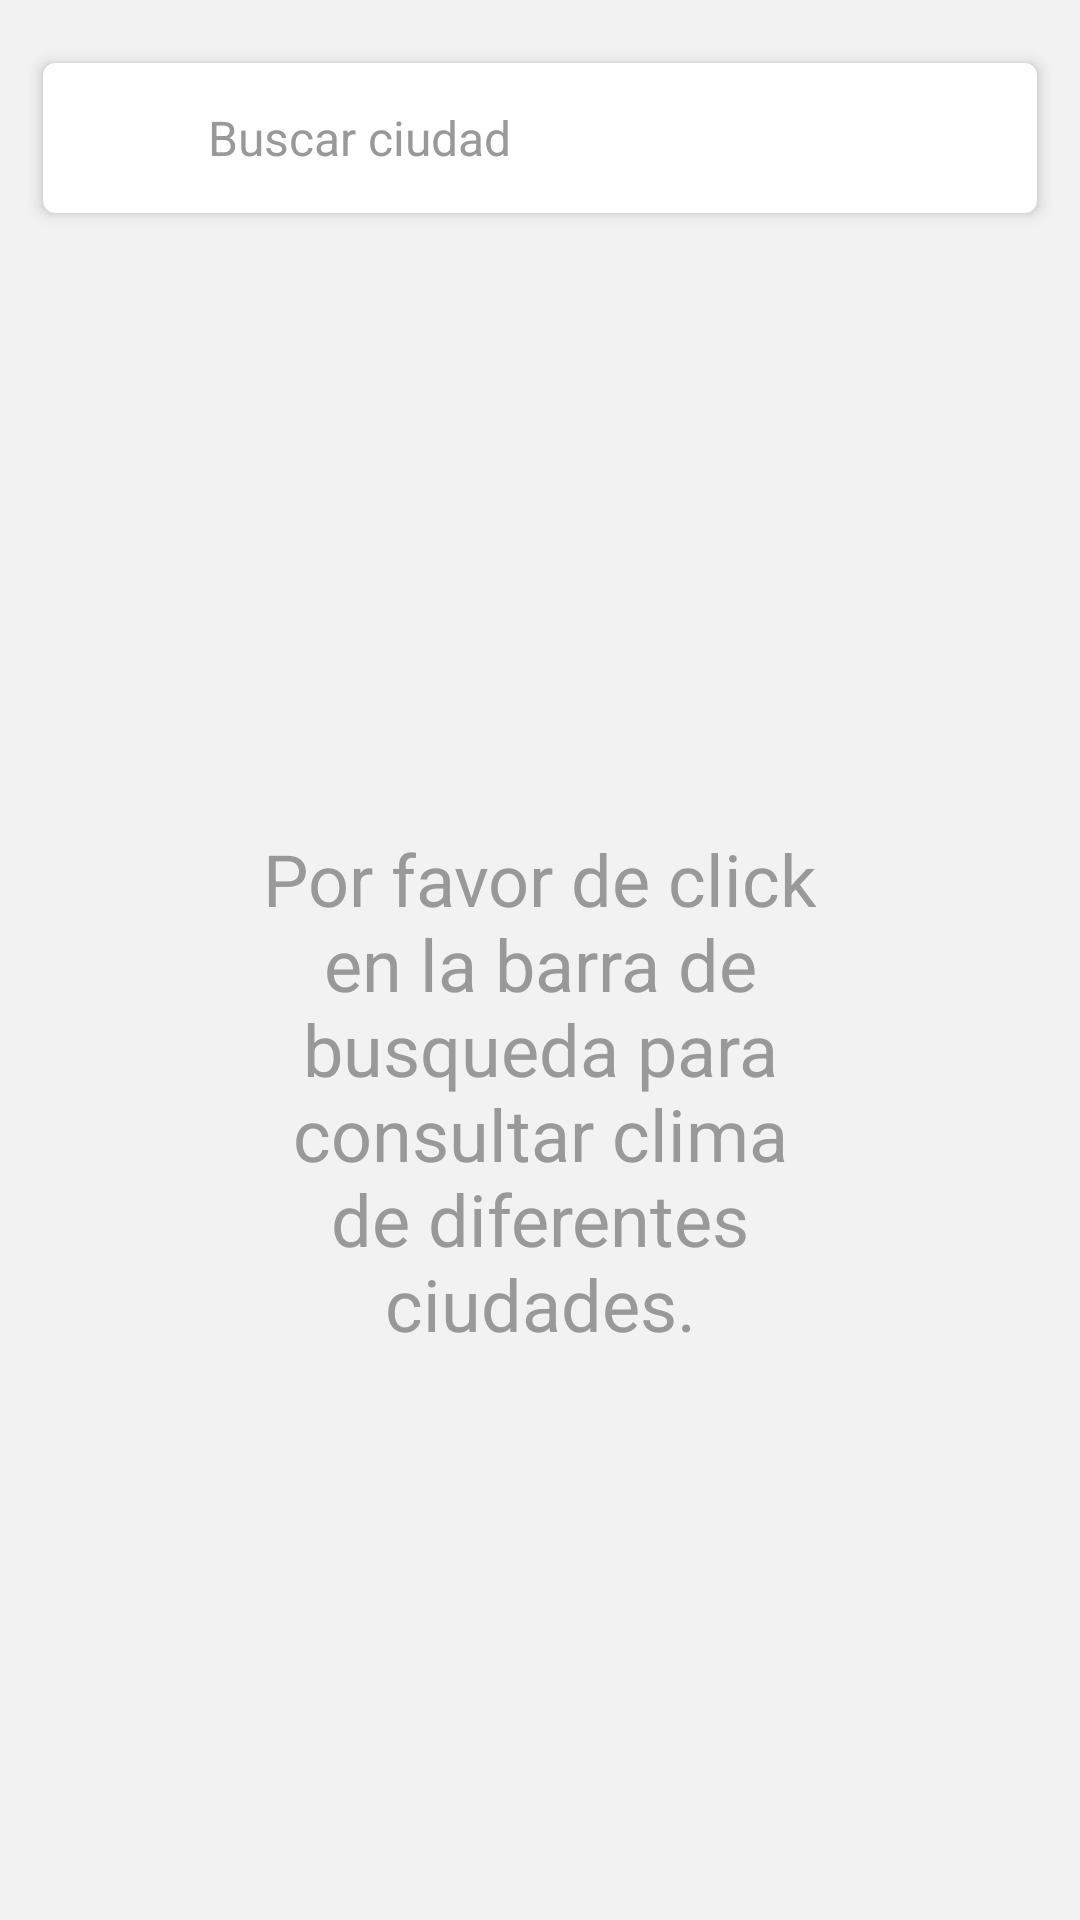

Layout XML and referenced resources for this Android screen:
<!-- AndroidManifest.xml: application theme Theme.FinancieraOh -->
<!-- res/layout/fragment_main.xml -->
<?xml version="1.0" encoding="utf-8"?>
<LinearLayout xmlns:android="http://schemas.android.com/apk/res/android"
    xmlns:app="http://schemas.android.com/apk/res-auto"
    xmlns:tools="http://schemas.android.com/tools"
    android:id="@+id/main"
    android:layout_width="match_parent"
    android:layout_height="match_parent"
    android:background="@color/grey_5"
    android:fitsSystemWindows="true"
    android:orientation="vertical"
    tools:context=".ui.main.MainFragment">

    <androidx.cardview.widget.CardView
        android:id="@+id/search_bar"
        android:layout_width="match_parent"
        android:layout_height="wrap_content"
        android:layout_marginLeft="@dimen/spacing_middle"
        android:layout_marginTop="@dimen/spacing_large"
        android:layout_marginRight="@dimen/spacing_middle"
        android:layout_marginBottom="@dimen/spacing_middle"
        android:clipToPadding="false"
        app:cardBackgroundColor="@android:color/white"
        app:cardCornerRadius="4dp"
        app:cardElevation="3dp"
        app:cardUseCompatPadding="true">

        <LinearLayout
            android:id="@+id/lyt_content"
            android:layout_width="match_parent"
            android:layout_height="match_parent"
            android:background="?attr/selectableItemBackground"
            android:clickable="true"
            android:gravity="center_vertical"
            android:orientation="horizontal"
            android:focusable="true">

            <View
                android:layout_width="@dimen/spacing_medium"
                android:layout_height="0dp" />

            <ImageButton
                android:id="@+id/bt_search"
                android:layout_width="@dimen/spacing_xxlarge"
                android:layout_height="@dimen/spacing_xxlarge"
                android:background="?attr/selectableItemBackgroundBorderless"
                app:tint="@color/grey_40"
                app:srcCompat="@drawable/ic_search"
                android:contentDescription="@string/search" />

            <TextView
                android:id="@+id/search_text"
                android:layout_width="wrap_content"
                android:layout_height="wrap_content"
                android:gravity="center_vertical"
                android:text="@string/search"
                android:textAppearance="@style/Base.TextAppearance.AppCompat.Subhead"
                android:textColor="@color/grey_40" />

            <View
                android:layout_width="0dp"
                android:layout_height="0dp"
                android:layout_weight="1" />

        </LinearLayout>

    </androidx.cardview.widget.CardView>

    <androidx.constraintlayout.widget.ConstraintLayout
        android:layout_width="match_parent"
        android:layout_height="match_parent">

        <androidx.recyclerview.widget.RecyclerView
            android:id="@+id/cities"
            android:layout_width="match_parent"
            android:layout_height="match_parent"
            android:visibility="gone"
            app:layout_constraintBottom_toBottomOf="parent"
            app:layout_constraintEnd_toEndOf="parent"
            app:layout_constraintStart_toStartOf="parent"
            app:layout_constraintTop_toTopOf="parent"
            tools:itemCount="3"
            tools:listitem="@layout/card_view_city_weather" />

        <LinearLayout
            android:id="@+id/empty"
            android:layout_width="wrap_content"
            android:layout_height="wrap_content"
            android:layout_centerInParent="true"
            android:visibility="visible"
            app:layout_constraintBottom_toBottomOf="parent"
            app:layout_constraintEnd_toEndOf="parent"
            app:layout_constraintStart_toStartOf="parent"
            app:layout_constraintTop_toTopOf="parent">

            <TextView
                android:layout_width="200dp"
                android:layout_height="wrap_content"
                android:gravity="center"
                android:text="@string/no_favorite_cities"
                android:textAppearance="@style/TextAppearance.AppCompat.Headline"
                android:textColor="@color/grey_40" />
        </LinearLayout>
    </androidx.constraintlayout.widget.ConstraintLayout>

</LinearLayout>
<!-- res/layout/card_view_city_weather.xml (included above) -->
<?xml version="1.0" encoding="utf-8"?>
<androidx.constraintlayout.widget.ConstraintLayout
    xmlns:android="http://schemas.android.com/apk/res/android"
    xmlns:app="http://schemas.android.com/apk/res-auto"
    android:layout_width="match_parent"
    android:layout_height="wrap_content">

    <TextView
        android:id="@+id/name_city"
        android:layout_width="0dp"
        android:layout_height="match_parent"
        android:layout_marginStart="16dp"
        android:layout_marginTop="8dp"
        android:layout_marginEnd="16dp"
        android:text="Guayaquil"
        android:textColor="@color/black"
        android:textSize="24sp"
        app:layout_constraintEnd_toStartOf="@+id/img_weather"
        app:layout_constraintStart_toStartOf="parent"
        app:layout_constraintTop_toTopOf="parent" />

    <ImageView
        android:id="@+id/img_weather"
        android:layout_width="80dp"
        android:layout_height="80dp"
        android:layout_marginEnd="16dp"
        app:layout_constraintBottom_toBottomOf="parent"
        app:layout_constraintEnd_toEndOf="parent"
        app:layout_constraintTop_toTopOf="parent" />

    <TextView
        android:id="@+id/description"
        android:layout_width="0dp"
        android:layout_height="wrap_content"
        android:layout_marginStart="16dp"
        android:layout_marginTop="2dp"
        android:layout_marginEnd="16dp"
        android:text="descripcion del clima"
        android:textColor="@color/grey_40"
        app:layout_constraintEnd_toStartOf="@+id/img_weather"
        app:layout_constraintStart_toStartOf="parent"
        app:layout_constraintTop_toBottomOf="@+id/name_city" />

    <TextView
        android:id="@+id/text_temp"
        android:layout_width="wrap_content"
        android:layout_height="wrap_content"
        android:layout_marginTop="8dp"
        android:textColor="@color/grey_40"
        android:text="@string/temperatura"
        app:layout_constraintStart_toStartOf="@+id/description"
        app:layout_constraintTop_toBottomOf="@+id/description" />

    <TextView
        android:id="@+id/temp"
        android:layout_width="wrap_content"
        android:layout_height="wrap_content"
        android:text="@string/temperatura"
        android:textColor="@color/grey_40"
        app:layout_constraintBottom_toBottomOf="@+id/text_temp"
        app:layout_constraintEnd_toEndOf="@+id/app_temp"
        app:layout_constraintStart_toStartOf="@+id/app_temp"
        app:layout_constraintTop_toTopOf="@+id/text_temp" />

    <TextView
        android:id="@+id/text_app_temp"
        android:layout_width="wrap_content"
        android:layout_height="wrap_content"
        android:layout_marginTop="8dp"
        android:layout_marginBottom="8dp"
        android:text="@string/temperatura_app"
        android:textColor="@color/grey_40"
        app:layout_constraintBottom_toBottomOf="parent"
        app:layout_constraintStart_toStartOf="@+id/text_temp"
        app:layout_constraintTop_toBottomOf="@+id/text_temp" />

    <TextView
        android:id="@+id/app_temp"
        android:layout_width="wrap_content"
        android:layout_height="wrap_content"
        android:layout_marginStart="8dp"
        android:text="@string/temperatura"
        android:textColor="@color/grey_40"
        app:layout_constraintBottom_toBottomOf="@+id/text_app_temp"
        app:layout_constraintStart_toEndOf="@+id/text_app_temp"
        app:layout_constraintTop_toTopOf="@+id/text_app_temp" />

    <View
        android:id="@+id/line"
        android:layout_width="match_parent"
        android:layout_height="1px"
        android:layout_marginBottom="1dp"
        android:background="@color/grey_40"
        app:layout_constraintBottom_toBottomOf="parent"
        app:layout_constraintEnd_toEndOf="parent"
        app:layout_constraintStart_toStartOf="parent" />

</androidx.constraintlayout.widget.ConstraintLayout>
<!-- resources referenced by this layout -->
<resources>
  <color name="black">#FF000000</color>
  <color name="grey_40">#999999</color>
  <color name="grey_5">#f2f2f2</color>
  <dimen name="spacing_large">15dp</dimen>
  <dimen name="spacing_medium">5dp</dimen>
  <dimen name="spacing_middle">10dp</dimen>
  <dimen name="spacing_xxlarge">50dp</dimen>
  <string name="no_favorite_cities">Por favor de click en la barra de busqueda para consultar clima de diferentes ciudades.</string>
  <string name="search">Buscar ciudad</string>
  <string name="temperatura">Temperatura</string>
  <string name="temperatura_app">Sensación térmica</string>
  <style name="Theme.FinancieraOh" parent="Theme.MaterialComponents.DayNight.DarkActionBar">
          
          <item name="colorPrimary">@color/purple_500</item>
          <item name="colorPrimaryVariant">@color/purple_700</item>
          <item name="colorOnPrimary">@color/white</item>
          
          <item name="colorSecondary">@color/teal_200</item>
          <item name="colorSecondaryVariant">@color/teal_700</item>
          <item name="colorOnSecondary">@color/black</item>
          
          <item name="android:statusBarColor">?attr/colorPrimaryVariant</item>
          
      </style>
  <color name="purple_500">#FF6200EE</color>
  <color name="purple_700">#FF3700B3</color>
  <color name="white">#FFFFFFFF</color>
  <color name="teal_200">#FF03DAC5</color>
  <color name="teal_700">#FF018786</color>
</resources>
